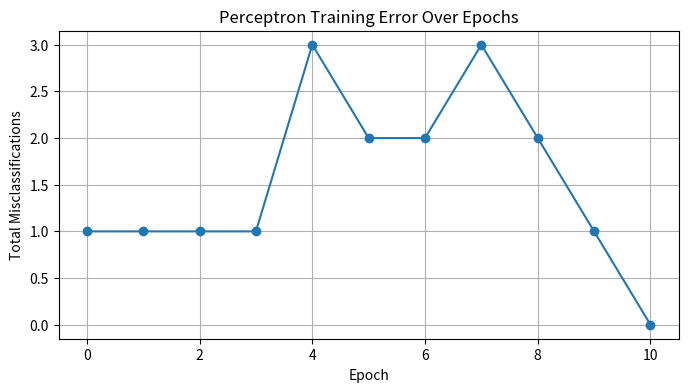

Reproduce this figure in Python.
import numpy as np
import matplotlib.pyplot as plt

# --- 1. Activation Function (Step Function) ---
def step_function(weighted_sum):
    """
    Returns 1 if weighted sum >= 0, else 0
    """
    return 1 if weighted_sum >= 0 else 0


# --- 2. Perceptron Class ---
class Perceptron:
    def __init__(self, num_inputs, learning_rate=0.1, max_epochs=50):
        # Initialize weights and bias randomly
        self.weights = np.random.uniform(-0.5, 0.5, num_inputs)
        self.bias = np.random.uniform(-0.5, 0.5, 1)
        self.learning_rate = learning_rate
        self.max_epochs = max_epochs
        self.errors = []

    def predict(self, inputs):
        weighted_sum = np.dot(inputs, self.weights) + self.bias
        return step_function(weighted_sum)

    def train(self, training_inputs, labels):
        print(f"--- Training Perceptron (Epochs: {self.max_epochs}, Rate: {self.learning_rate}) ---")

        for epoch in range(self.max_epochs):
            total_error = 0

            for inputs, label in zip(training_inputs, labels):
                prediction = self.predict(inputs)
                error = label - prediction
                total_error += abs(error)

                # Update rule
                if error != 0:
                    self.weights += self.learning_rate * error * inputs
                    self.bias += self.learning_rate * error

            self.errors.append(total_error)

            if total_error == 0:
                print(f"✅ Converged successfully at Epoch {epoch + 1}")
                break


            if (epoch + 1) % 10 == 0:
                print(f"Epoch {epoch + 1}, Total Error: {total_error}")

        print("\n--- Training Complete ---")
        print(f"Final Weights: {self.weights}")
        print(f"Final Bias: {self.bias[0]:.4f}")


# --- 3. AND Gate Training Data ---
X_train = np.array([
    [0, 0],
    [0, 1],
    [1, 0],
    [1, 1]
])

y_train = np.array([0, 0, 0, 1])


# --- 4. Train the Perceptron ---
perceptron = Perceptron(num_inputs=2, learning_rate=0.1, max_epochs=50)
perceptron.train(X_train, y_train)


# --- 5. Test the Model ---
print("\n--- Testing Model Predictions ---")
for inputs, expected in zip(X_train, y_train):
    prediction = perceptron.predict(inputs)
    status = "Correct" if prediction == expected else "Incorrect"
    print(f"Input: {inputs}, Predicted: {prediction}, Expected: {expected} ({status})")


# --- 6. Plot Error Graph ---
plt.figure(figsize=(8, 4))
plt.plot(perceptron.errors, marker='o')
plt.title("Perceptron Training Error Over Epochs")
plt.xlabel("Epoch")
plt.ylabel("Total Misclassifications")
plt.grid(True)
plt.show()
